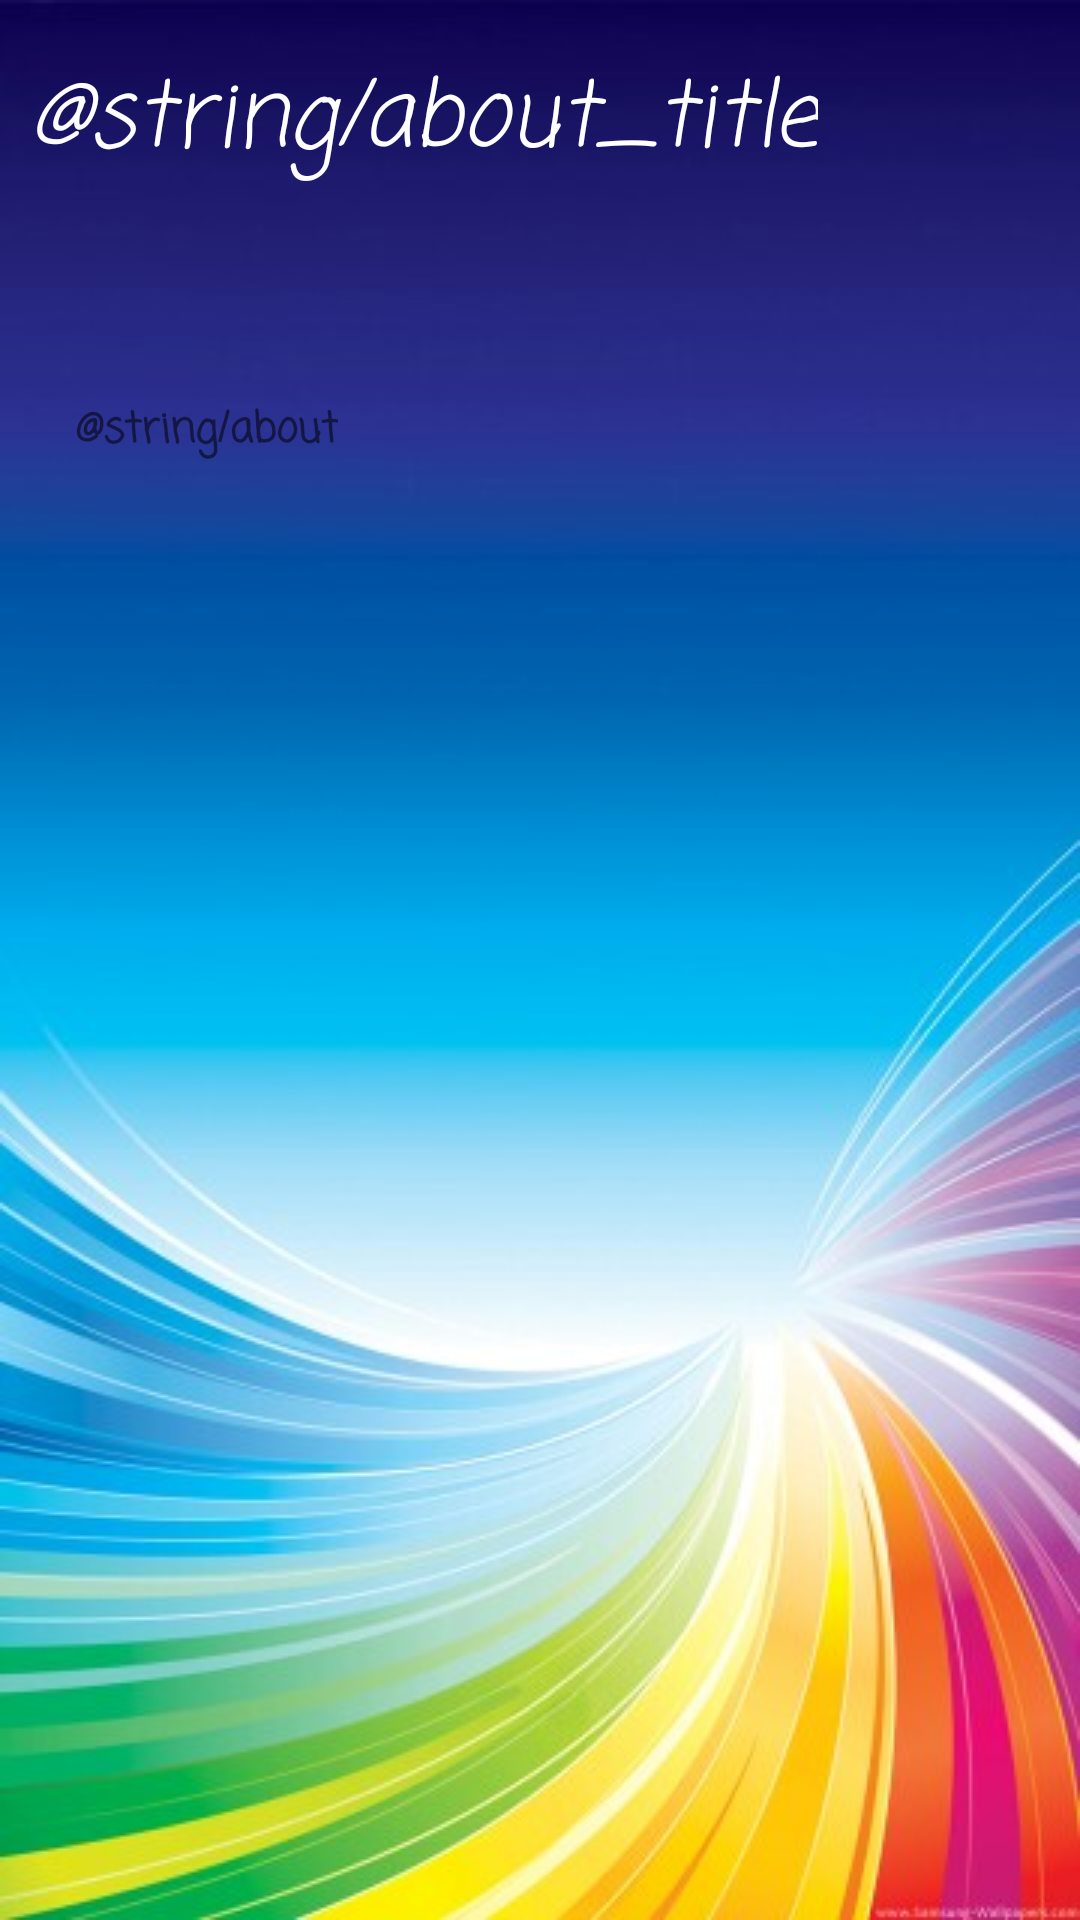

This screen was rendered from an Android layout file. Write that file and the resources it references.
<!-- AndroidManifest.xml: application theme AppTheme -->
<!-- res/layout/activity_about.xml -->
<?xml version="1.0" encoding="utf-8"?>
<android.support.constraint.ConstraintLayout xmlns:android="http://schemas.android.com/apk/res/android"
    xmlns:app="http://schemas.android.com/apk/res-auto"
    xmlns:tools="http://schemas.android.com/tools"
    android:layout_width="match_parent"
    android:layout_height="match_parent"
    tools:context="com.example.domin.alias_learnbyplaying.Activity3_About"
    android:background="@drawable/bg">

    <TextView
        android:id="@+id/textView_Title_about"
        android:layout_width="wrap_content"
        android:layout_height="wrap_content"
        android:layout_marginBottom="8dp"
        android:layout_marginEnd="8dp"
        android:layout_marginStart="8dp"
        android:layout_marginTop="8dp"
        android:fontFamily="casual"
        android:text="@string/about_title"
        android:textColor="@android:color/background_light"
        android:textSize="30sp"
        android:textStyle="italic"
        app:layout_constraintBottom_toBottomOf="parent"
        app:layout_constraintEnd_toEndOf="parent"
        app:layout_constraintHorizontal_bias="0.03"
        app:layout_constraintStart_toStartOf="parent"
        app:layout_constraintTop_toTopOf="parent"
        app:layout_constraintVertical_bias="0.016" />


    <ScrollView
        android:id="@+id/scrollView1"
        android:layout_width="323dp"
        android:layout_height="400dp"
        android:layout_marginBottom="8dp"
        android:layout_marginEnd="8dp"
        android:layout_marginStart="8dp"
        android:layout_marginTop="8dp"
        app:layout_constraintBottom_toBottomOf="parent"
        app:layout_constraintEnd_toEndOf="parent"
        app:layout_constraintHorizontal_bias="0.822"
        app:layout_constraintStart_toStartOf="parent"
        app:layout_constraintTop_toTopOf="parent"
        app:layout_constraintVertical_bias="0.556">

        <LinearLayout
            android:layout_width="wrap_content"
            android:layout_height="wrap_content">

            <TextView
                android:id="@+id/textView1"
                android:layout_width="match_parent"
                android:layout_height="match_parent"
                android:fontFamily="casual"
                android:text="@string/about"
                android:textSize="14sp"
                android:textStyle="bold" />

        </LinearLayout>
    </ScrollView>

</android.support.constraint.ConstraintLayout>
<!-- resources referenced by this layout -->
<resources>
  <!-- drawable bg: jpg bitmap (drawable, 36763 bytes) -->
  <style name="AppTheme" parent="Theme.AppCompat.Light.DarkActionBar">
          
          <item name="colorPrimary">@color/colorPrimary</item>
          <item name="colorPrimaryDark">@color/colorPrimaryDark</item>
          <item name="colorAccent">@color/colorAccent</item>
          <item name="windowActionBar">false</item>
          <item name="windowNoTitle">true</item>
          <item name="android:soundEffectsEnabled">false</item>
      </style>
  <!-- not gathered from this repository: default colours our renderer supplied (Android Studio template values) -->
  <color name="colorPrimary">#FF6200EE</color>
  <color name="colorPrimaryDark">#FF3700B3</color>
  <color name="colorAccent">#FF03DAC5</color>
</resources>
